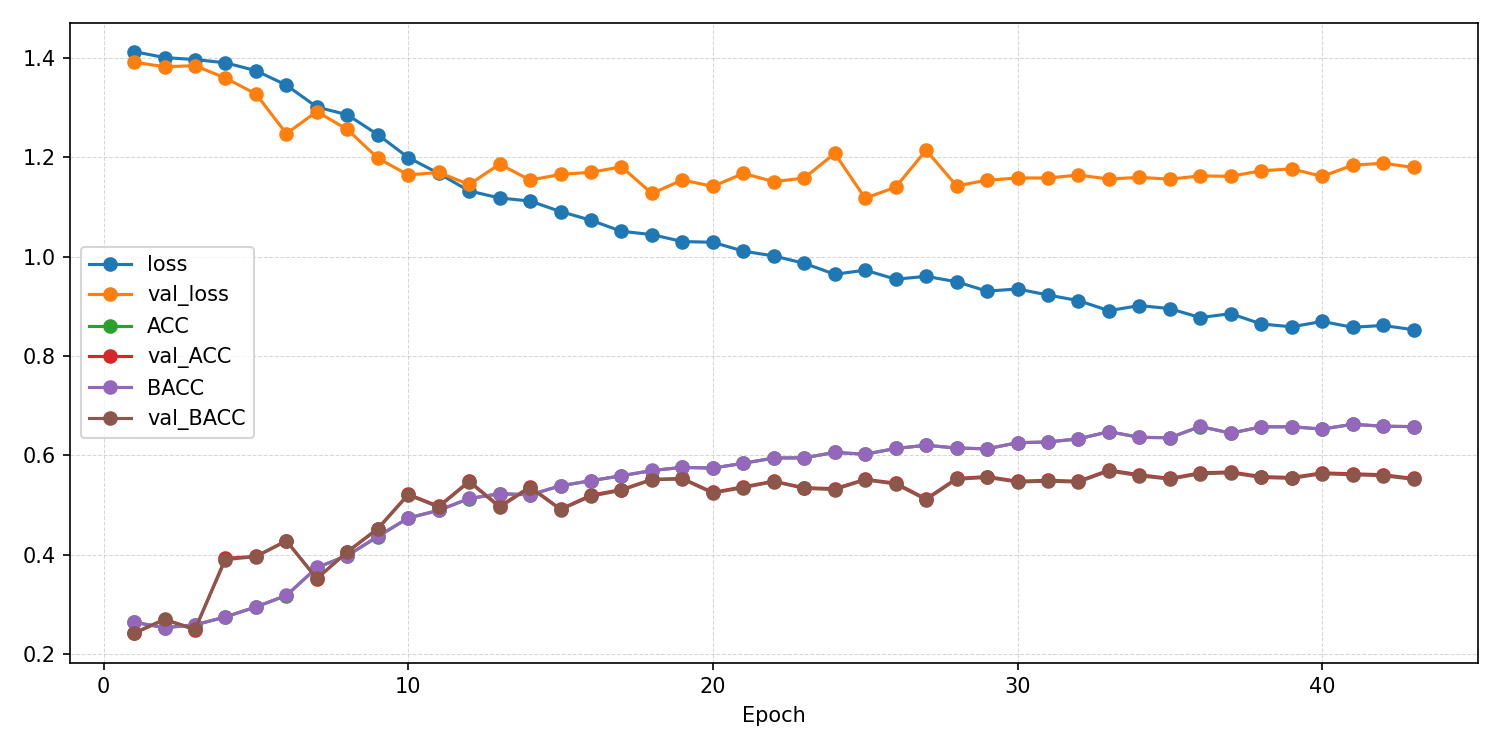

Source data for this figure (header and first rows):
epoch, ACC, AUROC, BACC, F1_macro, F1_weighted, KAPPA, loss, test_ACC, test_AUROC, test_BACC, test_F1_macro, test_F1_weighted, test_KAPPA, test_confusion_matrix, test_loss, val_ACC, val_AUROC, val_BACC, val_F1_macro, val_F1_weighted, val_KAPPA, val_confusion_matrix, val_loss
1, 0.2637, 0.5104, 0.2637, 0.2621, 0.2621, 0.01834, 1.413, , , , , , , , , 0.2411, 0.5262, 0.2425, 0.1041, 0.1035, -0.009974, [[  1   3 128   0]? [  0   1 133   0]? […, 1.391
2, 0.2529, 0.5076, 0.2528, 0.2524, 0.2524, 0.003719, 1.401, , , , , , , , , 0.2692, 0.5757, 0.2696, 0.18, 0.1797, 0.02618, [[ 0 66 66  0]? [ 0 74 60  0]? [ 1 62 70…, 1.382
3, 0.2584, 0.5156, 0.2584, 0.2584, 0.2584, 0.01123, 1.397, , , , , , , , , 0.2486, 0.6415, 0.25, 0.09955, 0.09899, 0.0, [[  0   0 132   0]? [  0   0 134   0]? […, 1.384
4, 0.2745, 0.5196, 0.2745, 0.2742, 0.2741, 0.03256, 1.39, , , , , , , , , 0.3925, 0.6762, 0.3898, 0.3446, 0.346, 0.1881, [[ 20  51  11  50]? [  8  72  12  42]? […, 1.359
5, 0.2946, 0.5583, 0.2947, 0.2943, 0.2943, 0.05951, 1.374, , , , , , , , , 0.3963, 0.693, 0.396, 0.3421, 0.3424, 0.1952, [[56  0 49 27]? [40  0 65 29]? [29  1 76…, 1.327
6, 0.3176, 0.6024, 0.3177, 0.3178, 0.3177, 0.09013, 1.345, , , , , , , , , 0.428, 0.6999, 0.4271, 0.4049, 0.4056, 0.2372, [[75 19 22 16]? [48 43 17 26]? [46 29 20…, 1.248
7, 0.3737, 0.6465, 0.3741, 0.3674, 0.3672, 0.1651, 1.301, , , , , , , , , 0.3514, 0.6997, 0.3519, 0.3096, 0.3098, 0.1363, [[42  0 85  5]? [37  3 82 12]? [23  0 95…, 1.292
8, 0.3977, 0.6645, 0.3981, 0.3904, 0.3902, 0.1972, 1.285, , , , , , , , , 0.4056, 0.7074, 0.4054, 0.3757, 0.3765, 0.2079, [[87 18 12 15]? [73 36  7 18]? [70 17 15…, 1.256
9, 0.4362, 0.6954, 0.4365, 0.4326, 0.4324, 0.2483, 1.246, , , , , , , , , 0.4523, 0.741, 0.4517, 0.429, 0.4296, 0.2699, [[76  7 23 26]? [64 24 23 23]? [50  4 47…, 1.198
10, 0.4735, 0.728, 0.4739, 0.4701, 0.4699, 0.2981, 1.199, , , , , , , , , 0.5215, 0.7567, 0.5202, 0.5142, 0.515, 0.3616, [[60 21 20 31]? [27 73 21 13]? [30 23 48…, 1.164
11, 0.4889, 0.7458, 0.4892, 0.488, 0.4878, 0.3186, 1.167, , , , , , , , , 0.4972, 0.7639, 0.4957, 0.4833, 0.4842, 0.3292, [[ 61  10  25  36]? [ 44  49  18  23]? […, 1.169
12, 0.5127, 0.7647, 0.513, 0.5113, 0.5112, 0.3504, 1.132, , , , , , , , , 0.5477, 0.77, 0.5466, 0.5434, 0.5442, 0.3967, [[61 22 27 22]? [25 82 19  8]? [22 33 56…, 1.145
13, 0.5224, 0.7717, 0.5226, 0.5215, 0.5214, 0.3632, 1.118, , , , , , , , , 0.4972, 0.7682, 0.4953, 0.4782, 0.479, 0.3288, [[ 59  11  14  48]? [ 31  58  13  32]? […, 1.186
14, 0.5202, 0.775, 0.5205, 0.5181, 0.5179, 0.3603, 1.112, , , , , , , , , 0.5364, 0.7698, 0.535, 0.5268, 0.5276, 0.3815, [[ 61  12  20  39]? [ 27  75  16  16]? […, 1.154
15, 0.5384, 0.784, 0.5386, 0.5378, 0.5376, 0.3846, 1.091, , , , , , , , , 0.4916, 0.7694, 0.4906, 0.4728, 0.4736, 0.3221, [[ 81   5  14  32]? [ 58  42  14  20]? […, 1.165
16, 0.5486, 0.7925, 0.5488, 0.5479, 0.5478, 0.3982, 1.073, , , , , , , , , 0.5196, 0.7733, 0.5176, 0.4947, 0.4954, 0.3585, [[ 60  12   9  51]? [ 22  72   7  33]? […, 1.17
17, 0.5586, 0.8022, 0.5588, 0.5572, 0.5571, 0.4115, 1.051, , , , , , , , , 0.5308, 0.7664, 0.5294, 0.5126, 0.5135, 0.374, [[ 74   8  14  36]? [ 33  66  14  21]? […, 1.181
18, 0.5691, 0.8055, 0.5693, 0.5681, 0.568, 0.4255, 1.044, , , , , , , , , 0.5514, 0.7798, 0.5507, 0.5325, 0.5335, 0.402, [[90  9 15 18]? [38 83  7  6]? [54 24 28…, 1.127
19, 0.5755, 0.8113, 0.5756, 0.5749, 0.5747, 0.434, 1.03, , , , , , , , , 0.5533, 0.7744, 0.5522, 0.5345, 0.5353, 0.4041, [[77 13 14 28]? [30 89  8  7]? [37 35 32…, 1.154
20, 0.5741, 0.8121, 0.5742, 0.5736, 0.5736, 0.4321, 1.029, , , , , , , , , 0.5252, 0.7797, 0.5238, 0.5123, 0.5131, 0.3665, [[ 69   8  17  38]? [ 32  67  13  22]? […, 1.141
21, 0.5837, 0.819, 0.5839, 0.5829, 0.5828, 0.445, 1.011, , , , , , , , , 0.5364, 0.7798, 0.5348, 0.5267, 0.5276, 0.3813, [[ 50  16  27  39]? [ 17  80  22  15]? […, 1.167
22, 0.5943, 0.8231, 0.5944, 0.5932, 0.5931, 0.459, 1.001, , , , , , , , , 0.5477, 0.7755, 0.5469, 0.5241, 0.5251, 0.3969, [[89 10 11 22]? [39 83  4  8]? [55 26 25…, 1.151
23, 0.5948, 0.8283, 0.595, 0.5941, 0.594, 0.4598, 0.9864, , , , , , , , , 0.5346, 0.7747, 0.5334, 0.5097, 0.5107, 0.3793, [[ 86   8  11  27]? [ 44  66   5  19]? […, 1.158
24, 0.6056, 0.8373, 0.6058, 0.6047, 0.6046, 0.4741, 0.9644, , , , , , , , , 0.5327, 0.7678, 0.5308, 0.501, 0.502, 0.3763, [[ 73   6  10  43]? [ 34  71   4  25]? […, 1.208
25, 0.602, 0.8345, 0.6021, 0.6012, 0.6011, 0.4693, 0.9726, , , , , , , , , 0.5514, 0.7832, 0.5505, 0.546, 0.5467, 0.4017, [[69 11 26 26]? [27 84 12 11]? [31 29 49…, 1.117
26, 0.6136, 0.8407, 0.6137, 0.6133, 0.6132, 0.4848, 0.9544, , , , , , , , , 0.5439, 0.7825, 0.5421, 0.5199, 0.5209, 0.3912, [[ 61  15  17  39]? [ 26  89   4  15]? […, 1.14
27, 0.62, 0.8385, 0.6201, 0.6194, 0.6193, 0.4933, 0.9601, , , , , , , , , 0.5121, 0.7788, 0.5105, 0.4982, 0.499, 0.349, [[ 64   6  20  42]? [ 37  53  18  26]? […, 1.214
28, 0.6144, 0.8422, 0.6146, 0.6138, 0.6137, 0.4859, 0.9493, , , , , , , , , 0.5533, 0.7849, 0.5517, 0.5327, 0.5337, 0.4039, [[ 72  10  16  34]? [ 31  82   6  15]? […, 1.142
29, 0.6128, 0.8487, 0.613, 0.6118, 0.6117, 0.4837, 0.9304, , , , , , , , , 0.557, 0.7859, 0.5553, 0.5384, 0.5393, 0.4087, [[ 57  19  22  34]? [ 16  96   6  16]? […, 1.154
30, 0.6252, 0.8474, 0.6253, 0.6246, 0.6245, 0.5003, 0.9347, , , , , , , , , 0.5477, 0.7837, 0.5462, 0.5377, 0.5386, 0.3964, [[ 66  10  23  33]? [ 30  74  10  20]? […, 1.158
31, 0.6266, 0.852, 0.6268, 0.6261, 0.626, 0.5021, 0.9226, , , , , , , , , 0.5495, 0.7862, 0.5476, 0.5353, 0.5361, 0.3986, [[ 58  10  24  40]? [ 21  76  15  22]? […, 1.158
32, 0.6329, 0.8554, 0.6331, 0.6326, 0.6325, 0.5106, 0.9113, , , , , , , , , 0.5477, 0.7856, 0.5461, 0.5392, 0.54, 0.3964, [[ 62   8  27  35]? [ 27  70  18  19]? […, 1.164
33, 0.6473, 0.8622, 0.6474, 0.6468, 0.6468, 0.5298, 0.891, , , , , , , , , 0.5701, 0.7869, 0.5684, 0.5565, 0.5575, 0.4263, [[ 68   8  20  36]? [ 30  78   9  17]? […, 1.156
34, 0.636, 0.8586, 0.6361, 0.6354, 0.6353, 0.5147, 0.9013, , , , , , , , , 0.5607, 0.7883, 0.5587, 0.5478, 0.5488, 0.4136, [[ 53  10  25  44]? [ 22  79  13  20]? […, 1.159
35, 0.6352, 0.8609, 0.6352, 0.6347, 0.6347, 0.5136, 0.8952, , , , , , , , , 0.5533, 0.7849, 0.5518, 0.5363, 0.5373, 0.404, [[ 73   8  19  32]? [ 32  79   8  15]? […, 1.156
36, 0.6578, 0.8667, 0.6579, 0.6572, 0.6572, 0.5438, 0.8771, , , , , , , , , 0.5645, 0.7894, 0.5627, 0.5433, 0.5442, 0.4187, [[ 67  12  17  36]? [ 24  88   5  17]? […, 1.162
37, 0.6443, 0.8642, 0.6444, 0.6438, 0.6437, 0.5257, 0.8851, , , , , , , , , 0.5664, 0.7876, 0.5645, 0.5534, 0.5544, 0.4212, [[ 57  11  26  38]? [ 24  82  11  17]? […, 1.162
38, 0.657, 0.8715, 0.6572, 0.6563, 0.6562, 0.5427, 0.8643, , , , , , , , , 0.557, 0.7852, 0.5553, 0.5439, 0.5448, 0.4088, [[ 58  11  25  38]? [ 21  87  11  15]? […, 1.173
39, 0.6573, 0.8726, 0.6574, 0.657, 0.6569, 0.543, 0.8585, , , , , , , , , 0.5551, 0.7878, 0.5533, 0.532, 0.533, 0.4063, [[ 67  10  19  36]? [ 26  85   4  19]? […, 1.177
40, 0.6526, 0.8691, 0.6528, 0.6519, 0.6518, 0.5368, 0.8694, , , , , , , , , 0.5645, 0.7901, 0.5629, 0.5482, 0.5491, 0.4188, [[ 69  11  21  31]? [ 26  83   8  17]? […, 1.161
41, 0.6622, 0.8729, 0.6623, 0.662, 0.662, 0.5497, 0.8576, , , , , , , , , 0.5626, 0.7859, 0.5606, 0.5403, 0.5414, 0.4161, [[ 64  10  19  39]? [ 26  81   6  21]? […, 1.184
42, 0.6584, 0.8718, 0.6585, 0.6578, 0.6578, 0.5445, 0.8613, , , , , , , , , 0.5607, 0.7876, 0.5589, 0.5477, 0.5486, 0.4137, [[ 62   8  24  38]? [ 30  76   6  22]? […, 1.188
43, 0.6575, 0.8742, 0.6577, 0.6571, 0.6571, 0.5434, 0.8527, 0.582, 0.8423, 0.584, 0.5599, 0.5585, 0.4432, [[ 73  14  23  26]? [ 54  35  17  32]? […, 1.026, 0.5533, 0.7884, 0.5514, 0.5386, 0.5396, 0.4037, [[ 59  10  25  38]? [ 24  82   9  19]? […, 1.179
